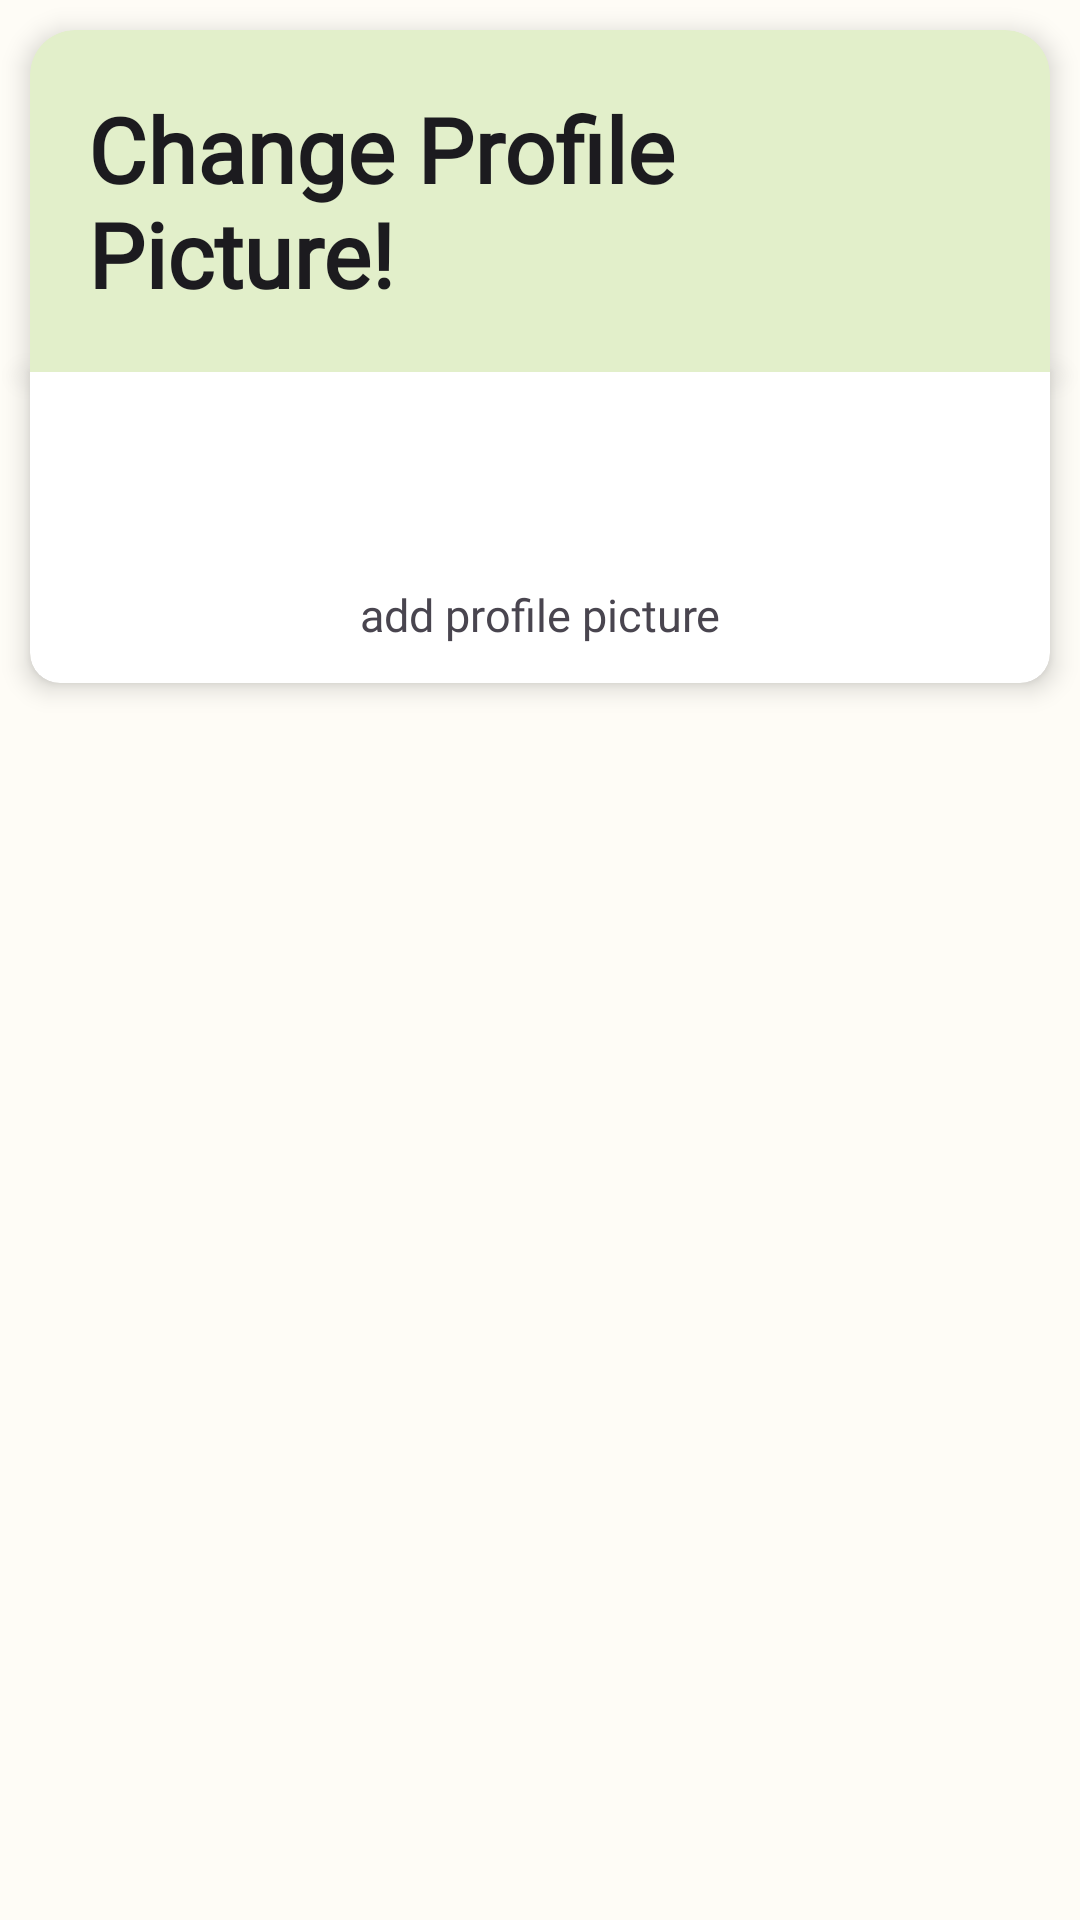

Write the Android layout XML for this screen, with the resource values it uses.
<!-- AndroidManifest.xml: application theme Theme.AndroidProject -->
<!-- res/layout/fragment_change_pfp.xml -->
<?xml version="1.0" encoding="utf-8"?>
<LinearLayout xmlns:android="http://schemas.android.com/apk/res/android"
    xmlns:app="http://schemas.android.com/apk/res-auto"
    xmlns:tools="http://schemas.android.com/tools"
    android:layout_width="match_parent"
    android:layout_height="match_parent"
    android:animateLayoutChanges="true"
    android:background="@android:color/transparent"
    android:orientation="vertical">
    <com.google.android.material.card.MaterialCardView
        style="@style/Widget.Project.LoginCardView"
        android:layout_width="match_parent"
        android:layout_height="wrap_content"
        android:layout_marginLeft="10dp"
        android:layout_marginTop="10dp"
        android:layout_marginRight="10dp"
        android:animateLayoutChanges="true"
        android:requiresFadingEdge="none"
        app:shapeAppearanceOverlay="@style/Widget.Project.cutCardView"
        app:strokeWidth="0dp">

        <TextView
            android:layout_width="match_parent"
            android:layout_height="wrap_content"
            android:fontFamily="@font/lato"
            android:padding="15dp"
            android:text="Change Profile Picture!"
            android:textSize="30sp"
            android:textColor="@color/background_black"
            android:textStyle="bold" />

    </com.google.android.material.card.MaterialCardView>

    <com.google.android.material.card.MaterialCardView
        style="@style/Widget.Project.LoginBodyCardView"
        android:layout_width="match_parent"
        android:layout_height="wrap_content"
        android:layout_marginLeft="10dp"
        android:layout_marginRight="10dp"
        android:layout_marginBottom="15dp"
        android:animateLayoutChanges="true"
        android:requiresFadingEdge="none"
        app:shapeAppearanceOverlay="@style/Widget.Project.cutTopCardView"
        app:strokeWidth="0dp">

        <LinearLayout
            android:layout_width="match_parent"
            android:layout_height="match_parent"
            android:animateLayoutChanges="true"
            android:orientation="vertical">

            <com.google.android.material.button.MaterialButton
                android:id="@+id/pfp_add"
                app:iconPadding="0dp"
                android:padding="0dp"
                android:minHeight="48dp"
                app:elevation="3dp"
                android:layout_marginTop="10dp"
                app:iconSize="90dp"
                android:minWidth="48dp"
                app:iconGravity="textStart"
                app:strokeWidth="0dp"
                android:insetBottom="0dp"
                android:insetLeft="0dp"
                android:insetRight="0dp"
                android:layout_width="wrap_content"
                android:layout_height="wrap_content"
                android:layout_gravity="center"
                app:cornerRadius="50dp"
                app:icon="@drawable/ic_image_details"
                style="@style/Widget.Project.PlantDetailButtonStyle"
                tools:ignore="RtlHardcoded" />
            <TextView
                android:layout_width="match_parent"
                android:layout_height="wrap_content"
                android:fontFamily="@font/lato"
                android:text="add profile picture"
                android:textAlignment="center"
                android:textSize="15sp"
                android:padding="10dp"/>
        </LinearLayout>
    </com.google.android.material.card.MaterialCardView>
</LinearLayout>
<!-- resources referenced by this layout -->
<resources>
  <color name="background_black">#1c1b1f</color>
  <style name="Widget.Project.LoginBodyCardView" parent="Theme.AndroidProject">
          <item name="cardElevation">5dp</item>
          <item name="cardBackgroundColor">#FFFFFF</item>
          <item name="strokeWidth">0dp</item>
  
  
      </style>
  <style name="Widget.Project.LoginCardView" parent="Theme.AndroidProject">
          <item name="cardBackgroundColor">#E2EFCA</item>
          <item name="cardElevation">5dp</item>
          <item name="strokeWidth">0dp</item>
      </style>
  <style name="Widget.Project.PlantDetailButtonStyle" parent="Widget.Material3.Button.OutlinedButton">
          <item name="iconTint">@color/black</item>
  
      </style>
  <style name="Widget.Project.cutCardView" parent="Theme.AndroidProject">
          <item name="cornerFamily">rounded</item>
          <item name="cornerSizeTopRight">15dp</item>
          <item name="cornerSizeTopLeft">15dp</item>
          <item name="cornerSizeBottomRight">0dp</item>
          <item name="cornerSizeBottomLeft">0dp</item>
      </style>
  <style name="Widget.Project.cutTopCardView" parent="Theme.AndroidProject">
          <item name="cornerFamily">rounded</item>
          <item name="cornerSizeTopRight">0dp</item>
          <item name="cornerSizeTopLeft">0dp</item>
          <item name="cornerSizeBottomRight">10dp</item>
          <item name="cornerSizeBottomLeft">10dp</item>
      </style>
  <style name="Theme.AndroidProject" parent="Theme.Material3.DayNight.NoActionBar">
          
          <item name="colorPrimary">#B5DC6F</item>
          <item name="colorPrimaryVariant">#69E0FF</item>
          <item name="colorOnPrimary">@color/background_black</item>
          
          <item name="colorSecondary">@color/teal_200</item>
          <item name="colorSecondaryVariant">@color/teal_700</item>
          <item name="colorOnSecondary">@color/black</item>
          
          <item name="android:statusBarColor">@android:color/transparent</item>
          
          <item name="android:windowLightStatusBar">true</item>
          <item name="colorSecondaryContainer">#746CE89C</item>
          <item name="android:windowContentTransitions">true</item>
  
  
  
      </style>
  <color name="black">#FF000000</color>
  <color name="teal_200">#FF03DAC5</color>
  <color name="teal_700">#FF018786</color>
</resources>
